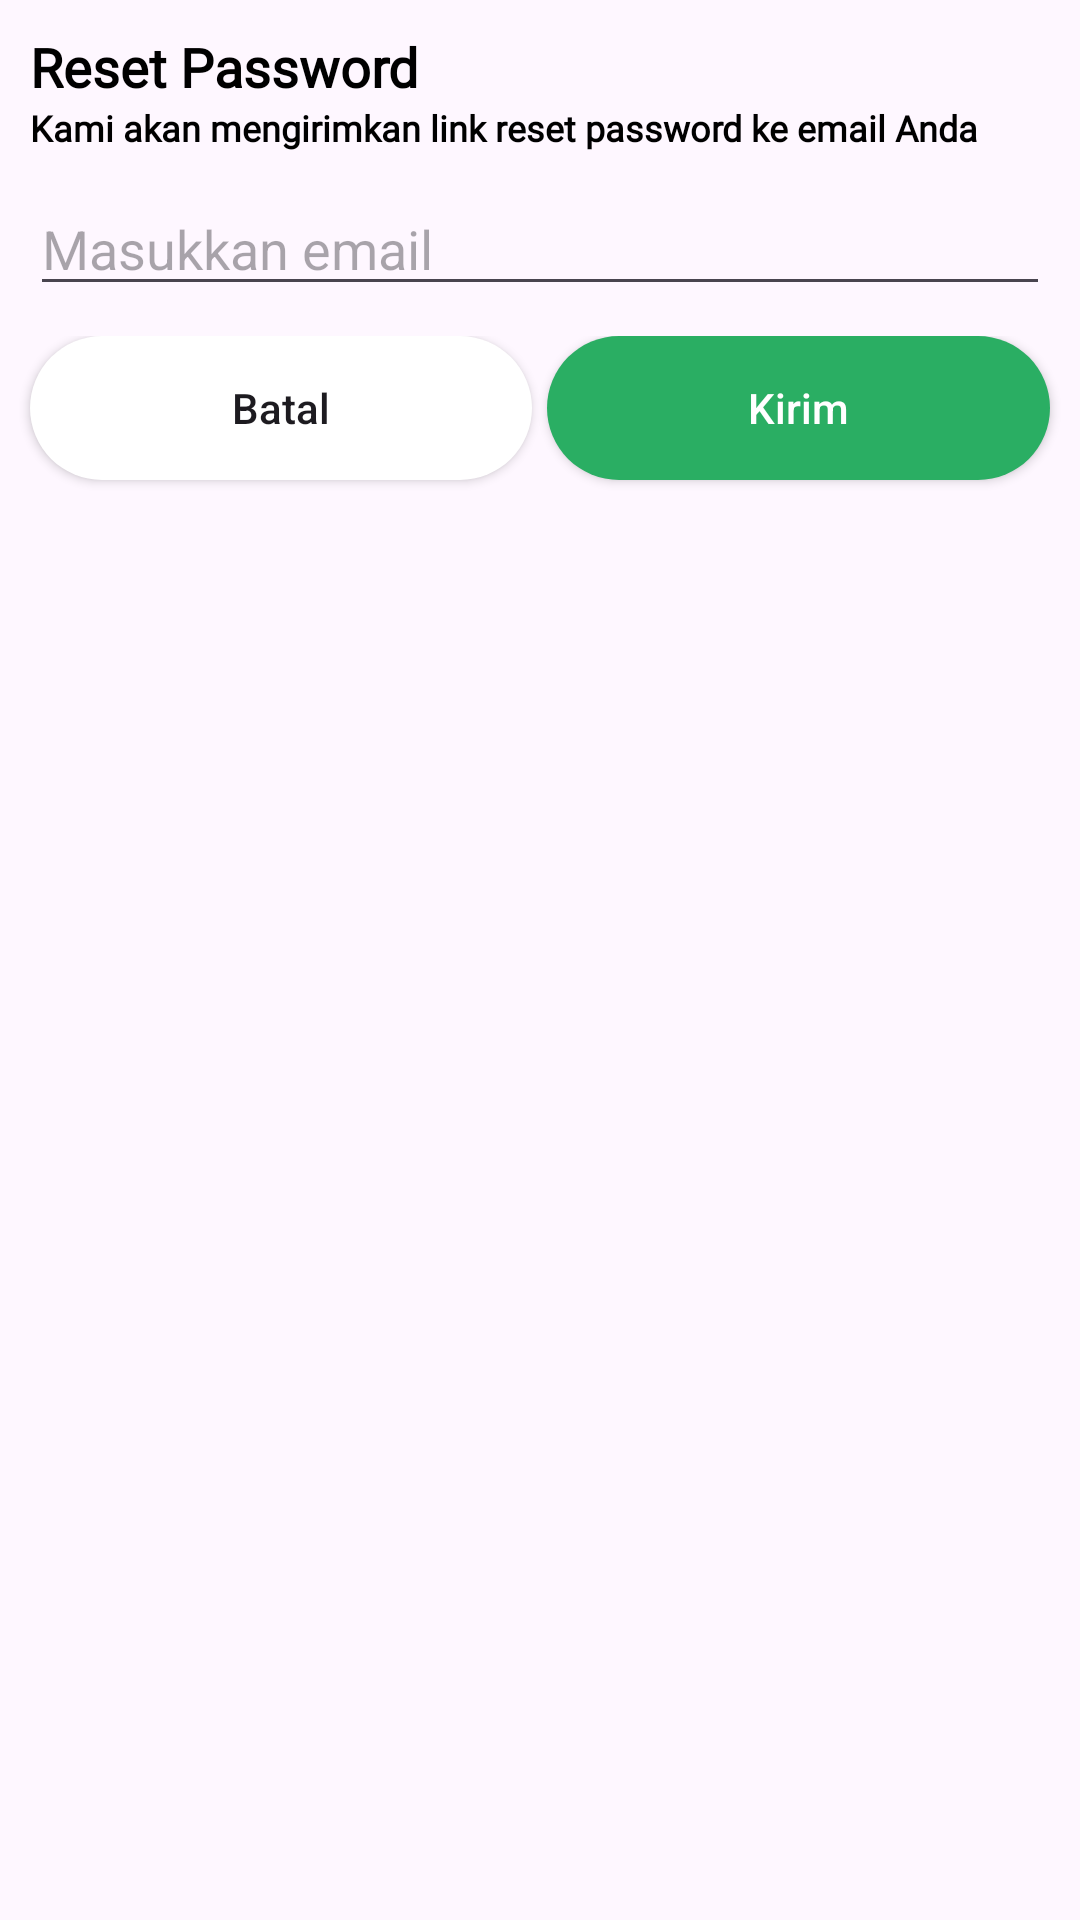

Layout XML and referenced resources for this Android screen:
<!-- AndroidManifest.xml: application theme Theme.Tajwidify -->
<!-- res/layout/reset_password_dialog.xml -->
<?xml version="1.0" encoding="utf-8"?>
<androidx.constraintlayout.widget.ConstraintLayout xmlns:android="http://schemas.android.com/apk/res/android"
    android:layout_width="match_parent"
    android:layout_height="wrap_content"
    xmlns:app="http://schemas.android.com/apk/res-auto">

    <TextView
        android:id="@+id/tvResetPassword"
        android:layout_width="wrap_content"
        android:layout_height="wrap_content"
        android:layout_marginStart="10dp"
        android:layout_marginTop="10dp"
        android:fontFamily="@font/poppins_bold"
        android:text="Reset Password"
        android:textStyle="bold"
        android:textColor="@color/black"
        android:textSize="18sp"
        app:layout_constraintStart_toStartOf="parent"
        app:layout_constraintTop_toTopOf="parent"/>

    <TextView
        android:id="@+id/tvResetPasswordText"
        android:layout_width="0dp"
        android:layout_height="wrap_content"
        android:layout_marginEnd="10dp"
        android:fontFamily="@font/poppins_light"
        android:text="Kami akan mengirimkan link reset password ke email Anda"
        android:textColor="@color/black"
        android:textSize="12sp"
        android:textStyle="bold"
        app:layout_constraintEnd_toEndOf="parent"
        app:layout_constraintStart_toStartOf="@id/tvResetPassword"
        app:layout_constraintTop_toBottomOf="@id/tvResetPassword"/>
    
    <EditText
        android:id="@+id/edResetPassword"
        android:layout_width="0dp"
        android:layout_height="wrap_content"
        android:layout_marginTop="10dp"
        android:layout_marginBottom="20dp"
        android:hint="Masukkan email"
        app:layout_constraintEnd_toEndOf="@id/tvResetPasswordText"
        app:layout_constraintStart_toStartOf="@id/tvResetPasswordText"
        app:layout_constraintTop_toBottomOf="@id/tvResetPasswordText"/>
    
    <LinearLayout
        android:layout_width="match_parent"
        android:layout_height="70dp"
        android:layout_marginTop="10dp"
        app:layout_constraintEnd_toEndOf="@id/edResetPassword"
        app:layout_constraintStart_toStartOf="@id/edResetPassword"
        app:layout_constraintTop_toBottomOf="@id/edResetPassword"
        android:orientation="horizontal">
        
        <androidx.appcompat.widget.AppCompatButton
            android:id="@+id/buttonCancelResetPassword"
            android:layout_width="wrap_content"
            android:layout_height="wrap_content"
            android:layout_marginEnd="5dp"
            android:layout_weight="1"
            android:layout_marginStart="10dp"
            android:backgroundTint="@color/white"
            android:background="@drawable/custom_button"
            android:text="Batal"
            android:textAllCaps="false"/>

        <androidx.appcompat.widget.AppCompatButton
            android:id="@+id/buttonSendResetPassword"
            android:layout_width="wrap_content"
            android:layout_height="wrap_content"
            android:layout_marginEnd="10dp"
            android:layout_weight="1"
            android:background="@drawable/custom_button"
            android:text="Kirim"
            android:textColor="@color/white"
            android:textAllCaps="false"/>
    </LinearLayout>


</androidx.constraintlayout.widget.ConstraintLayout>
<!-- resources referenced by this layout -->
<resources>
  <color name="black">#FF000000</color>
  <color name="white">#FFFFFFFF</color>
  <!-- drawable custom_button (drawable) -->
  <?xml version="1.0" encoding="utf-8"?>
  <shape xmlns:android="http://schemas.android.com/apk/res/android"
      android:shape="rectangle">
  
      <solid
          android:color="@color/green"/>
  
      <corners
          android:radius="50dp"/>
  
  </shape>
  <style name="Theme.Tajwidify" parent="Base.Theme.Tajwidify" />
  <color name="green">#2AAE63</color>
  <style name="Base.Theme.Tajwidify" parent="Theme.Material3.Light.NoActionBar">
          <item name="colorPrimary">@color/green</item>
          <item name="colorOnPrimary">@color/white</item>
          
          <item name="colorSecondary">@color/green_light</item>
          <item name="colorOnSecondary">@color/white</item>
          
          <item name="android:statusBarColor">?attr/colorPrimaryVariant</item>
      </style>
  <color name="green_light">#00FF0D</color>
</resources>
